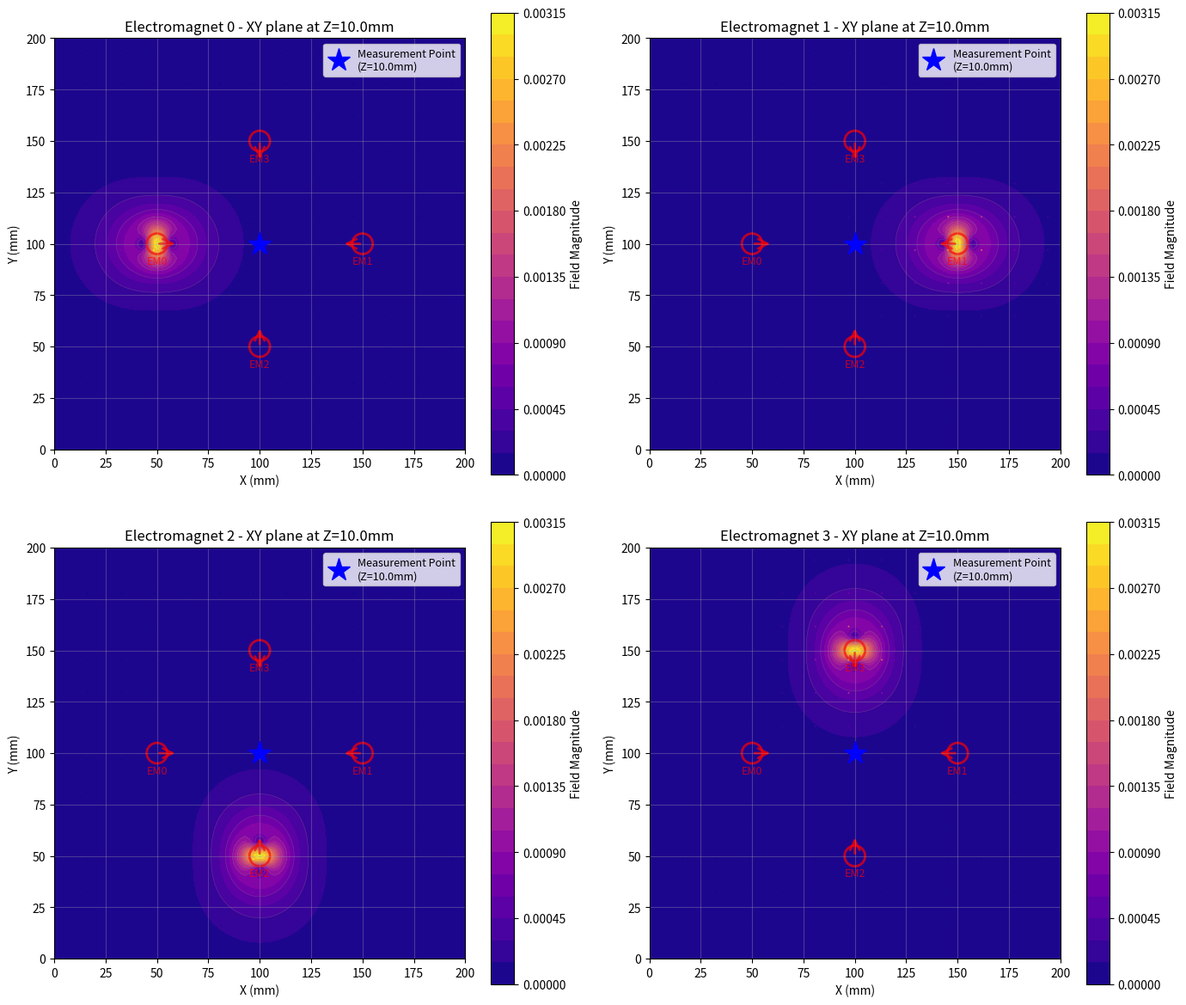
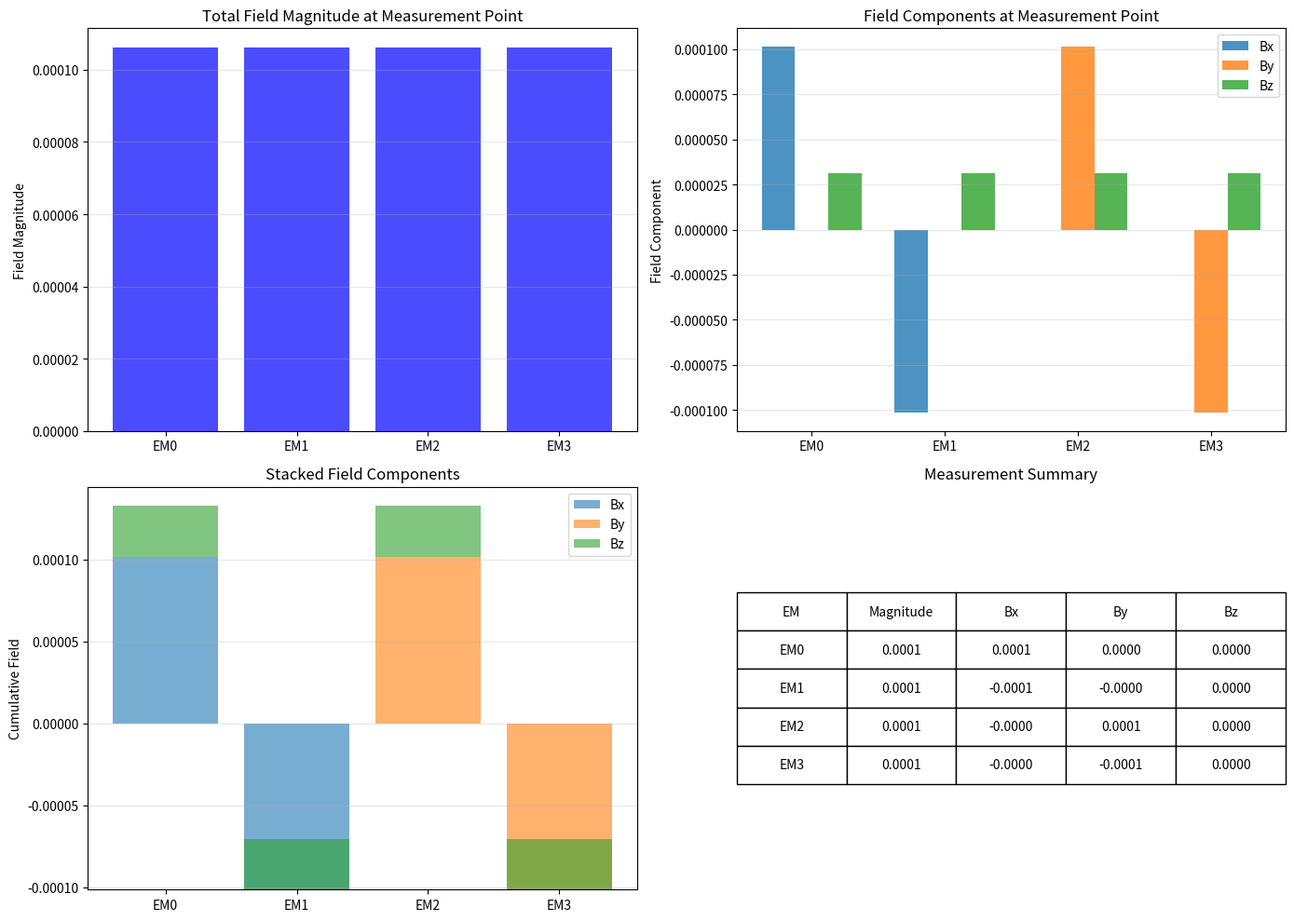

Python code for these plots, in order:
#!/usr/bin/env python3
"""
Simplified Magnetic Field Simulator
Measures field at one point for each electromagnet (one at a time)
"""

import numpy as np
import matplotlib.pyplot as plt
from matplotlib.patches import Circle, FancyArrowPatch
from dataclasses import dataclass
from typing import List, Tuple
import math
import os

# =============================================================================
# CONFIGURATION - All parameters defined here
# =============================================================================

class Config:
    """Central configuration for magnetic field simulation"""
    
    # ===== Scene Configuration =====
    SCENE_WIDTH = 200.0          # mm
    SCENE_HEIGHT = 200.0         # mm
    GRID_RESOLUTION = 100        # Number of grid points per axis
    
    # ===== Measurement Point =====
    MEASUREMENT_X = 100.0        # mm - X coordinate of measurement point
    MEASUREMENT_Y = 100.0        # mm - Y coordinate of measurement point
    MEASUREMENT_Z = 10.0         # mm - Z offset (height above XY plane)
    
    # ===== Electromagnet Configuration =====
    COIL_RADIUS = 5.0            # mm - Physical radius of coil
    MAGNETIC_CONSTANT_K = 1.0    # Field strength scaling factor
    FIELD_FALLOFF_EXPONENT = 2.5 # How quickly field falls off with distance
    
    # ===== Visualization =====
    FIELD_COLORMAP = 'plasma'    # Colormap for field magnitude visualization
    VECTOR_SPACING = 8            # Space between vector field arrows
    VECTOR_MAGNITUDE_MAX = 1.0    # Cap on vector magnitude to prevent huge vectors near source
    
    # ===== Electromagnet Definitions =====
    # Format: (x_mm, y_mm, angle_xy_rad, angle_z_rad, dipole_moment)
    # angle_xy: rotation in XY plane (0 = pointing right, π/2 = pointing up)
    # angle_z: tilt toward Z axis (0 = in XY plane, π/2 = pointing out of plane, -π/2 = pointing into plane)
    ELECTROMAGNETS = [
        (50.0, 100.0, 0.0, 0.0, 1.0),           # Left, pointing right, in XY plane
        (150.0, 100.0, math.pi, 0.0, 1.0),      # Right, pointing left, in XY plane
        (100.0, 50.0, math.pi/2, 0.0, 1.0),     # Bottom, pointing up, in XY plane
        (100.0, 150.0, -math.pi/2, 0.0, 1.0),   # Top, pointing down, in XY plane
    ]


# =============================================================================
# DATA STRUCTURES
# =============================================================================

@dataclass
class Electromagnet:
    """Represents a single electromagnet in the scene"""
    x: float              # Position X (mm)
    y: float              # Position Y (mm)
    angle_xy: float       # Rotation in XY plane (radians)
    angle_z: float        # Tilt toward Z axis (radians)
    dipole_moment: float  # Magnetic dipole strength
    
    def get_position(self) -> Tuple[float, float]:
        """Get electromagnet position"""
        return (self.x, self.y)
    
    def get_dipole_direction(self) -> Tuple[float, float, float]:
        """Get unit vector in direction of magnetic dipole in 3D"""
        # Start with XY plane orientation
        xy_magnitude = math.cos(self.angle_z)  # How much projects onto XY plane
        z_component = math.sin(self.angle_z)    # Z component
        
        # XY components scaled by projection
        dx = math.cos(self.angle_xy) * xy_magnitude
        dy = math.sin(self.angle_xy) * xy_magnitude
        dz = z_component
        
        return (dx, dy, dz)


@dataclass
class MagneticFieldMeasurement:
    """Measurement of magnetic field from a single electromagnet"""
    electromagnet_index: int  # Which electromagnet was on
    field_magnitude: float    # Total field magnitude (Tesla/unit)
    field_x: float           # Field X component
    field_y: float           # Field Y component
    field_z: float           # Field Z component
    field_angle_xy: float    # Field orientation in XY plane (radians)


# =============================================================================
# MAGNETIC FIELD CALCULATION
# =============================================================================

class MagneticFieldCalculator:
    """Calculates magnetic fields from electromagnets"""
    
    @staticmethod
    def calculate_dipole_field(source_x: float, source_y: float,
                              dipole_x: float, dipole_y: float, dipole_z: float,
                              moment: float,
                              meas_x: float, meas_y: float, meas_z: float) -> Tuple[float, float, float]:
        """
        Calculate magnetic field from a 3D dipole at measurement point.
        
        Uses dipole field formula:
        B = (μ₀/4π) * (3(m·r̂)r̂ - m) / r³
        
        Args:
            source_x, source_y: Dipole source position in XY plane
            dipole_x, dipole_y, dipole_z: Unit dipole direction (3D)
            moment: Dipole moment strength
            meas_x, meas_y, meas_z: Measurement point in 3D
            
        Returns:
            (Bx, By, Bz) - Field components in 3D
        """
        # Vector from source to measurement point (3D)
        rx = meas_x - source_x
        ry = meas_y - source_y
        rz = meas_z
        r = math.sqrt(rx**2 + ry**2 + rz**2)
        
        # Avoid singularity
        if r < 0.1:
            return (0.0, 0.0, 0.0)
        
        # Unit vector and distance
        rx_hat = rx / r
        ry_hat = ry / r
        rz_hat = rz / r
        
        # Dot product m·r̂
        m_dot_r = dipole_x * rx_hat + dipole_y * ry_hat + dipole_z * rz_hat
        
        # Falloff with distance
        r_power = r ** Config.FIELD_FALLOFF_EXPONENT
        
        # Dipole field formula
        constant = (Config.MAGNETIC_CONSTANT_K * moment) / (r_power + 1e-6)
        
        # B = (3(m·r̂)r̂ - m) / r³
        bx = constant * (3 * m_dot_r * rx_hat - dipole_x)
        by = constant * (3 * m_dot_r * ry_hat - dipole_y)
        bz = constant * (3 * m_dot_r * rz_hat - dipole_z)
        
        return (bx, by, bz)
    
    @staticmethod
    def calculate_field_from_electromagnet(em: Electromagnet,
                                          meas_x: float, meas_y: float, meas_z: float) -> Tuple[float, float, float, float]:
        """
        Calculate total magnetic field from one electromagnet at measurement point.
        
        Returns:
            (Bx, By, Bz, magnitude) - Field components and magnitude
        """
        sx, sy = em.get_position()
        dx, dy, dz = em.get_dipole_direction()
        
        bx, by, bz = MagneticFieldCalculator.calculate_dipole_field(
            sx, sy, dx, dy, dz, em.dipole_moment,
            meas_x, meas_y, meas_z
        )
        
        magnitude = math.sqrt(bx**2 + by**2 + bz**2)
        
        return (bx, by, bz, magnitude)


# =============================================================================
# SIMULATION ENGINE
# =============================================================================

class MagneticFieldSimulation:
    """Main simulation engine"""
    
    def __init__(self):
        """Initialize simulation"""
        self.electromagnets: List[Electromagnet] = []
        self.measurements: List[MagneticFieldMeasurement] = []
        
        self._initialize_electromagnets()
    
    def _initialize_electromagnets(self) -> None:
        """Create electromagnets from configuration"""
        for x, y, angle_xy, angle_z, moment in Config.ELECTROMAGNETS:
            em = Electromagnet(x=x, y=y, angle_xy=angle_xy, angle_z=angle_z, dipole_moment=moment)
            self.electromagnets.append(em)
    
    def measure_all(self) -> None:
        """Take one measurement from each electromagnet"""
        print(f"Taking measurements at ({Config.MEASUREMENT_X}, {Config.MEASUREMENT_Y}, {Config.MEASUREMENT_Z}) mm")
        
        for em_idx, em in enumerate(self.electromagnets):
            bx, by, bz, mag = MagneticFieldCalculator.calculate_field_from_electromagnet(
                em,
                Config.MEASUREMENT_X,
                Config.MEASUREMENT_Y,
                Config.MEASUREMENT_Z
            )
            
            angle_xy = math.atan2(by, bx)
            
            measurement = MagneticFieldMeasurement(
                electromagnet_index=em_idx,
                field_magnitude=mag,
                field_x=bx,
                field_y=by,
                field_z=bz,
                field_angle_xy=angle_xy
            )
            self.measurements.append(measurement)
            
            print(f"  EM{em_idx}: B = {mag:.4f} (Bx={bx:.4f}, By={by:.4f}, Bz={bz:.4f})")
    
    def get_field_grid_for_electromagnet(self, em_idx: int) -> Tuple[np.ndarray, np.ndarray, np.ndarray, np.ndarray]:
        """
        Calculate field magnitude and vectors on a grid for one electromagnet.
        
        Returns:
            (X, Y, Bx_grid, By_grid) - Grid positions and field components in XY plane at Z offset
        """
        x = np.linspace(0, Config.SCENE_WIDTH, Config.GRID_RESOLUTION)
        y = np.linspace(0, Config.SCENE_HEIGHT, Config.GRID_RESOLUTION)
        X, Y = np.meshgrid(x, y)
        
        Bx_grid = np.zeros_like(X)
        By_grid = np.zeros_like(Y)
        
        em = self.electromagnets[em_idx]
        
        for i in range(len(x)):
            for j in range(len(y)):
                bx, by, bz, _ = MagneticFieldCalculator.calculate_field_from_electromagnet(
                    em, X[j, i], Y[j, i], Config.MEASUREMENT_Z
                )
                Bx_grid[j, i] = bx
                By_grid[j, i] = by
        
        return (X, Y, Bx_grid, By_grid)


# =============================================================================
# VISUALIZATION
# =============================================================================

class MagneticFieldVisualizer:
    """Handles visualization of simulation"""
    
    def __init__(self, simulation: MagneticFieldSimulation):
        """Initialize visualizer"""
        self.sim = simulation
    
    def plot_all_electromagnets(self) -> None:
        """Create figure with one subplot per electromagnet"""
        n_em = len(self.sim.electromagnets)
        fig, axes = plt.subplots(2, 2, figsize=(14, 12))
        axes = axes.flatten()
        
        for em_idx, ax in enumerate(axes):
            if em_idx < n_em:
                self._plot_electromagnet(ax, em_idx)
            else:
                ax.axis('off')
        
        plt.tight_layout()
        return fig
    
    def _plot_electromagnet(self, ax, em_idx: int) -> None:
        """Plot field for a single electromagnet"""
        X, Y, Bx, By = self.sim.get_field_grid_for_electromagnet(em_idx)
        B_mag = np.sqrt(Bx**2 + By**2)
        
        # Plot magnitude with contours
        contourf = ax.contourf(X, Y, B_mag, levels=20, cmap=Config.FIELD_COLORMAP)
        ax.contour(X, Y, B_mag, levels=10, colors='gray', alpha=0.3, linewidths=0.5)
        
        # Plot vector field with magnitude capped
        skip = Config.VECTOR_SPACING
        B_mag_skip = B_mag[::skip, ::skip]
        Bx_skip = Bx[::skip, ::skip]
        By_skip = By[::skip, ::skip]
        
        # Cap vector magnitudes to prevent huge vectors near source
        B_mag_capped = np.minimum(B_mag_skip, Config.VECTOR_MAGNITUDE_MAX)
        
        # Normalize vectors and scale by capped magnitude
        B_total = np.sqrt(Bx_skip**2 + By_skip**2)
        Bx_normalized = np.where(B_total > 1e-6, Bx_skip / B_total * B_mag_capped, 0)
        By_normalized = np.where(B_total > 1e-6, By_skip / B_total * B_mag_capped, 0)
        
        ax.quiver(X[::skip, ::skip], Y[::skip, ::skip],
                 Bx_normalized, By_normalized,
                 B_mag_capped, cmap=Config.FIELD_COLORMAP, scale=20)
        
        plt.colorbar(contourf, ax=ax, label='Field Magnitude')
        
        # Draw electromagnets and measurement point
        self._draw_electromagnets(ax)
        self._draw_measurement_point(ax)
        
        ax.set_xlim(0, Config.SCENE_WIDTH)
        ax.set_ylim(0, Config.SCENE_HEIGHT)
        ax.set_aspect('equal')
        ax.grid(True, alpha=0.3)
        ax.set_xlabel('X (mm)')
        ax.set_ylabel('Y (mm)')
        ax.set_title(f'Electromagnet {em_idx} - XY plane at Z={Config.MEASUREMENT_Z}mm')
    
    def _draw_electromagnets(self, ax) -> None:
        """Draw electromagnets on axis"""
        for i, em in enumerate(self.sim.electromagnets):
            color = 'red' if i < len(self.sim.electromagnets) else 'gray'
            
            # Draw coil circle
            circle = Circle((em.x, em.y), Config.COIL_RADIUS,
                           color=color, fill=False, linewidth=2, alpha=0.7)
            ax.add_patch(circle)
            
            # Draw dipole direction (only XY component for in-plane visualization)
            dx, dy, dz = em.get_dipole_direction()
            arrow_length = Config.COIL_RADIUS * 2
            
            # Scale arrow by XY projection (shorter if pointing out of plane)
            xy_projection = math.sqrt(dx**2 + dy**2)
            arrow_length_scaled = arrow_length * xy_projection
            
            if arrow_length_scaled > 0.1:  # Only draw if significant XY component
                arrow = FancyArrowPatch(
                    (em.x, em.y),
                    (em.x + dx * arrow_length_scaled, em.y + dy * arrow_length_scaled),
                    arrowstyle='->', mutation_scale=20, color=color, alpha=0.7, linewidth=2
                )
                ax.add_patch(arrow)
            
            # If pointing significantly out of plane, draw perpendicular marker
            if abs(dz) > 0.3:
                marker_symbol = '↗' if dz > 0 else '↙'  # Out or into plane
                marker_size = 20 * abs(dz)
                ax.text(em.x + 3, em.y + 3, marker_symbol, fontsize=int(marker_size), 
                       color=color, alpha=0.7)
            
            # Label
            ax.text(em.x, em.y - Config.COIL_RADIUS - 5, f'EM{i}',
                   ha='center', fontsize=9, color=color, alpha=0.7)
    
    def _draw_measurement_point(self, ax) -> None:
        """Draw measurement point on axis"""
        ax.plot(Config.MEASUREMENT_X, Config.MEASUREMENT_Y, 'b*', markersize=20,
               label=f'Measurement Point\n(Z={Config.MEASUREMENT_Z}mm)')
        ax.legend(loc='upper right', fontsize=9)
    
    def plot_measurements(self) -> None:
        """Plot measurement comparison"""
        if not self.sim.measurements:
            print("No measurements to plot. Run measurement first.")
            return
        
        n_measurements = len(self.sim.measurements)
        
        fig, axes = plt.subplots(2, 2, figsize=(14, 10))
        
        # Extract data
        indices = [m.electromagnet_index for m in self.sim.measurements]
        magnitudes = [m.field_magnitude for m in self.sim.measurements]
        bx = [m.field_x for m in self.sim.measurements]
        by = [m.field_y for m in self.sim.measurements]
        bz = [m.field_z for m in self.sim.measurements]
        
        labels = [f'EM{i}' for i in indices]
        x_pos = np.arange(n_measurements)
        
        # Plot magnitude
        axes[0, 0].bar(x_pos, magnitudes, color='blue', alpha=0.7)
        axes[0, 0].set_ylabel('Field Magnitude')
        axes[0, 0].set_title('Total Field Magnitude at Measurement Point')
        axes[0, 0].set_xticks(x_pos)
        axes[0, 0].set_xticklabels(labels)
        axes[0, 0].grid(True, alpha=0.3, axis='y')
        
        # Plot components
        width = 0.25
        axes[0, 1].bar(x_pos - width, bx, width, label='Bx', alpha=0.8)
        axes[0, 1].bar(x_pos, by, width, label='By', alpha=0.8)
        axes[0, 1].bar(x_pos + width, bz, width, label='Bz', alpha=0.8)
        axes[0, 1].set_ylabel('Field Component')
        axes[0, 1].set_title('Field Components at Measurement Point')
        axes[0, 1].set_xticks(x_pos)
        axes[0, 1].set_xticklabels(labels)
        axes[0, 1].legend()
        axes[0, 1].grid(True, alpha=0.3, axis='y')
        
        # Plot 3D components
        axes[1, 0].bar(x_pos, bx, label='Bx', alpha=0.6)
        axes[1, 0].bar(x_pos, by, bottom=bx, label='By', alpha=0.6)
        axes[1, 0].bar(x_pos, bz, bottom=np.array(bx) + np.array(by), label='Bz', alpha=0.6)
        axes[1, 0].set_ylabel('Cumulative Field')
        axes[1, 0].set_title('Stacked Field Components')
        axes[1, 0].set_xticks(x_pos)
        axes[1, 0].set_xticklabels(labels)
        axes[1, 0].legend()
        axes[1, 0].grid(True, alpha=0.3, axis='y')
        
        # Summary table
        axes[1, 1].axis('tight')
        axes[1, 1].axis('off')
        
        table_data = []
        table_data.append(['EM', 'Magnitude', 'Bx', 'By', 'Bz'])
        for m in self.sim.measurements:
            table_data.append([
                f'EM{m.electromagnet_index}',
                f'{m.field_magnitude:.4f}',
                f'{m.field_x:.4f}',
                f'{m.field_y:.4f}',
                f'{m.field_z:.4f}'
            ])
        
        table = axes[1, 1].table(cellText=table_data, loc='center', cellLoc='center')
        table.auto_set_font_size(False)
        table.set_fontsize(10)
        table.scale(1, 2)
        axes[1, 1].set_title('Measurement Summary')
        
        plt.tight_layout()
        return fig


# =============================================================================
# MAIN ENTRY POINT
# =============================================================================

def main():
    """Run the magnetic field simulator"""
    # Create output directory
    output_dir = 'magfield_output'
    os.makedirs(output_dir, exist_ok=True)
    
    print("=" * 60)
    print("Magnetic Field Simulator - Simplified")
    print("=" * 60)
    print(f"Scene: {Config.SCENE_WIDTH} x {Config.SCENE_HEIGHT} mm")
    print(f"Measurement Point: ({Config.MEASUREMENT_X}, {Config.MEASUREMENT_Y}, {Config.MEASUREMENT_Z}) mm")
    print(f"Electromagnets: {len(Config.ELECTROMAGNETS)}")
    print(f"Vector Magnitude Cap: {Config.VECTOR_MAGNITUDE_MAX}")
    print(f"Output Directory: {output_dir}")
    print()
    
    # Create simulation
    sim = MagneticFieldSimulation()
    
    # Take measurements
    print("Measuring fields...")
    sim.measure_all()
    print()
    
    # Create visualizer
    viz = MagneticFieldVisualizer(sim)
    
    # Generate plots
    print("Generating visualizations...")
    
    # Plot all electromagnet fields
    fig1 = viz.plot_all_electromagnets()
    output_path = os.path.join(output_dir, 'field_visualization.png')
    plt.savefig(output_path, dpi=150)
    print(f"Saved: {output_path}")
    plt.close(fig1)
    
    # Plot measurements
    fig2 = viz.plot_measurements()
    output_path = os.path.join(output_dir, 'measurements.png')
    plt.savefig(output_path, dpi=150)
    print(f"Saved: {output_path}")
    plt.close(fig2)
    
    print("\nDone!")
    plt.show()


if __name__ == '__main__':
    main()
